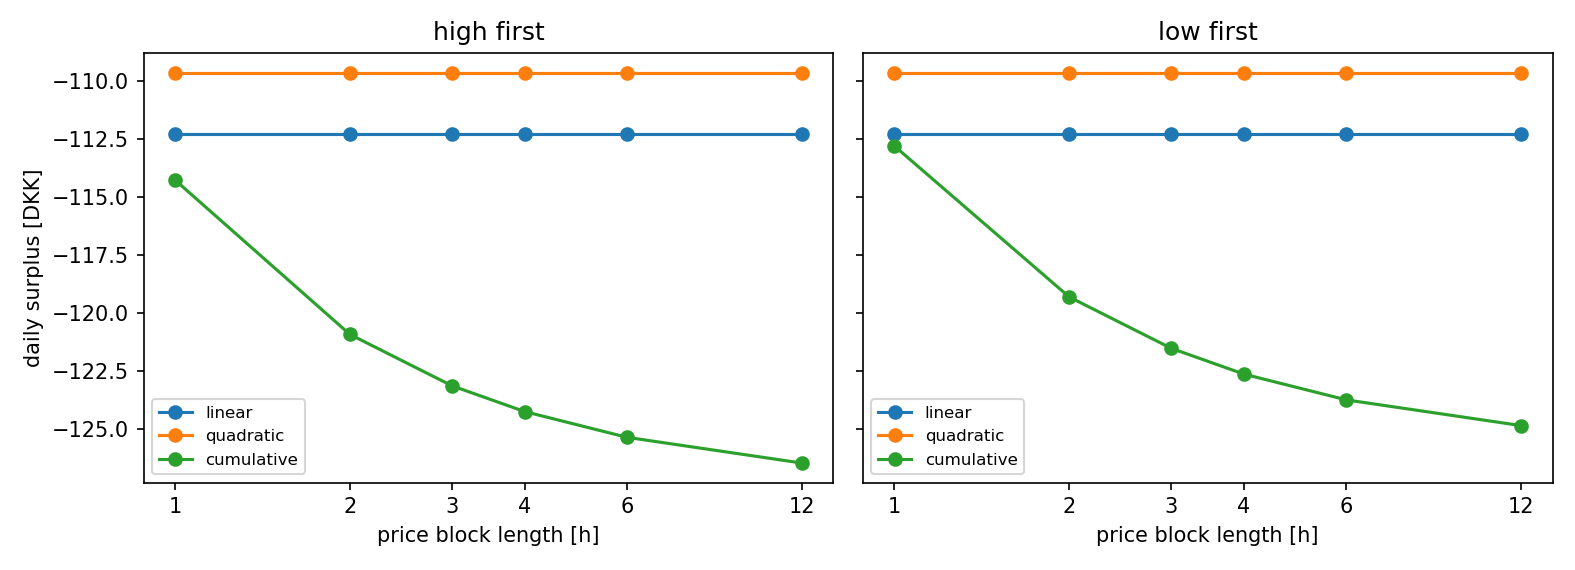

The data file committed next to this chart (first rows):
start, block, model, surplus, flex_value, abs_dev, hours_up, hours_down
high first, 1, linear, -112.3, 18.69, 36.0, 0, 12
high first, 1, quadratic, -109.6, 21.36, 21.83, 0, 24
high first, 1, cumulative, -114.3, 16.72, 51.68, 11, 13
high first, 2, linear, -112.3, 18.69, 36.0, 0, 12
high first, 2, quadratic, -109.6, 21.36, 21.83, 0, 24
high first, 2, cumulative, -120.9, 10.05, 27.24, 11, 13
high first, 3, linear, -112.3, 18.69, 36.0, 0, 12
high first, 3, quadratic, -109.6, 21.36, 21.83, 0, 24
high first, 3, cumulative, -123.2, 7.826, 18.94, 7, 17
high first, 4, linear, -112.3, 18.69, 36.0, 0, 12
high first, 4, quadratic, -109.6, 21.36, 21.83, 0, 24
high first, 4, cumulative, -124.3, 6.715, 14.78, 5, 19
high first, 6, linear, -112.3, 18.69, 36.0, 0, 12
high first, 6, quadratic, -109.6, 21.36, 21.83, 0, 24
high first, 6, cumulative, -125.4, 5.604, 10.63, 3, 21
high first, 12, linear, -112.3, 18.69, 36.0, 0, 12
high first, 12, quadratic, -109.6, 21.36, 21.83, 0, 24
high first, 12, cumulative, -126.5, 4.493, 6.482, 1, 23
low first, 1, linear, -112.3, 18.69, 36.0, 0, 12
low first, 1, quadratic, -109.6, 21.36, 21.83, 0, 24
low first, 1, cumulative, -112.8, 18.19, 52.85, 12, 12
low first, 2, linear, -112.3, 18.69, 36.0, 0, 12
low first, 2, quadratic, -109.6, 21.36, 21.83, 0, 24
low first, 2, cumulative, -119.3, 11.67, 28.13, 11, 13
low first, 3, linear, -112.3, 18.69, 36.0, 0, 12
low first, 3, quadratic, -109.6, 21.36, 21.83, 0, 24
low first, 3, cumulative, -121.5, 9.443, 19.83, 7, 17
low first, 4, linear, -112.3, 18.69, 36.0, 0, 12
low first, 4, quadratic, -109.6, 21.36, 21.83, 0, 24
low first, 4, cumulative, -122.6, 8.332, 15.67, 5, 19
low first, 6, linear, -112.3, 18.69, 36.0, 0, 12
low first, 6, quadratic, -109.6, 21.36, 21.83, 0, 24
low first, 6, cumulative, -123.8, 7.221, 11.52, 3, 21
low first, 12, linear, -112.3, 18.69, 36.0, 0, 12
low first, 12, quadratic, -109.6, 21.36, 21.83, 0, 24
low first, 12, cumulative, -124.9, 6.11, 7.371, 1, 23
